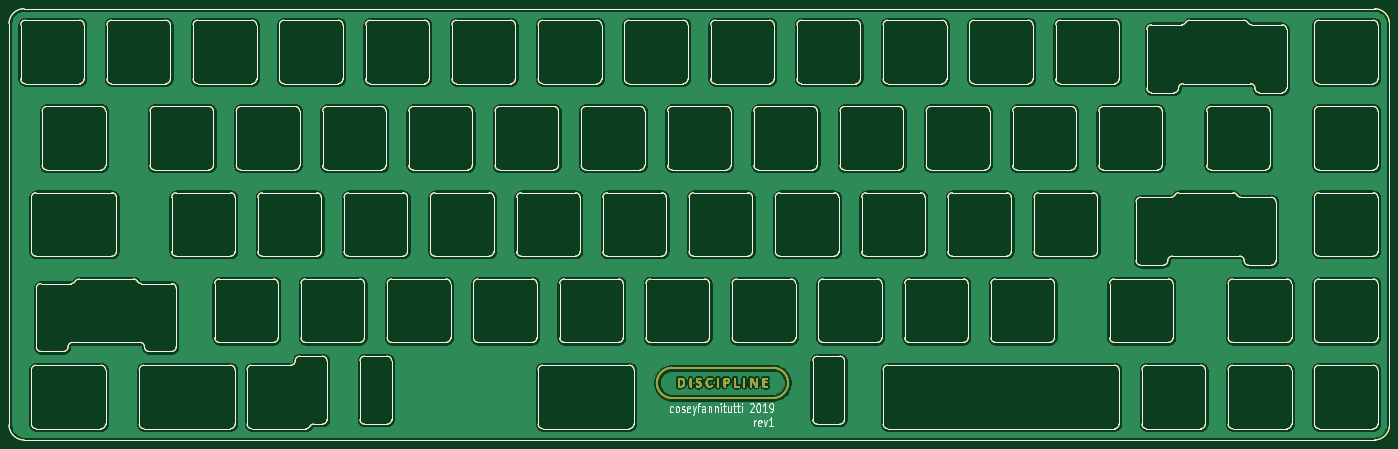
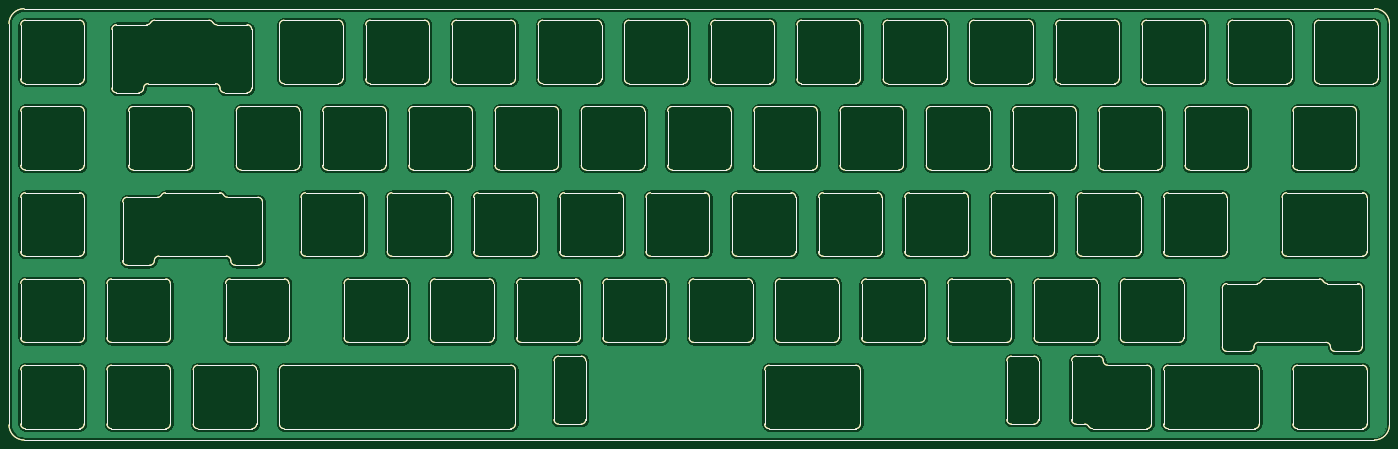
Circuit board: 10 layer files. Board 304.9 x 95.3 mm.
- bottom_copper: discipline-plate-B_Cu.gbr (567836 bytes)
- bottom_mask: discipline-plate-B_Mask.gbr (77376 bytes)
- paste: discipline-plate-B_Paste.gbr (38994 bytes)
- bottom_silk: discipline-plate-B_SilkS.gbr (38995 bytes)
- outline: discipline-plate-Edge_Cuts.gbr (38967 bytes)
- top_copper: discipline-plate-F_Cu.gbr (689163 bytes)
- top_mask: discipline-plate-F_Mask.gbr (119030 bytes)
- paste: discipline-plate-F_Paste.gbr (38994 bytes)
- top_silk: discipline-plate-F_SilkS.gbr (45337 bytes)
- drill: discipline-plate.drl (281 bytes)

=== bottom_copper: discipline-plate-B_Cu.gbr (567836 bytes, source omitted) ===
=== bottom_mask: discipline-plate-B_Mask.gbr (77376 bytes, source omitted) ===
=== paste: discipline-plate-B_Paste.gbr (38994 bytes, source omitted) ===
=== bottom_silk: discipline-plate-B_SilkS.gbr (38995 bytes, source omitted) ===
=== outline: discipline-plate-Edge_Cuts.gbr (38967 bytes, source omitted) ===
=== top_copper: discipline-plate-F_Cu.gbr (689163 bytes, source omitted) ===
=== top_mask: discipline-plate-F_Mask.gbr (119030 bytes, source omitted) ===
=== paste: discipline-plate-F_Paste.gbr (38994 bytes, source omitted) ===
=== top_silk: discipline-plate-F_SilkS.gbr (45337 bytes, source omitted) ===
=== drill: discipline-plate.drl ===
M48
; DRILL file {KiCad 5.1.7-a382d34a8~88~ubuntu20.04.1} date Sat Feb 20 19:58:12 2021
; FORMAT={-:-/ absolute / inch / decimal}
; #@! TF.CreationDate,2021-02-20T19:58:12+01:00
; #@! TF.GenerationSoftware,Kicad,Pcbnew,5.1.7-a382d34a8~88~ubuntu20.04.1
FMAT,2
INCH
%
G90
G05
T0
M30

